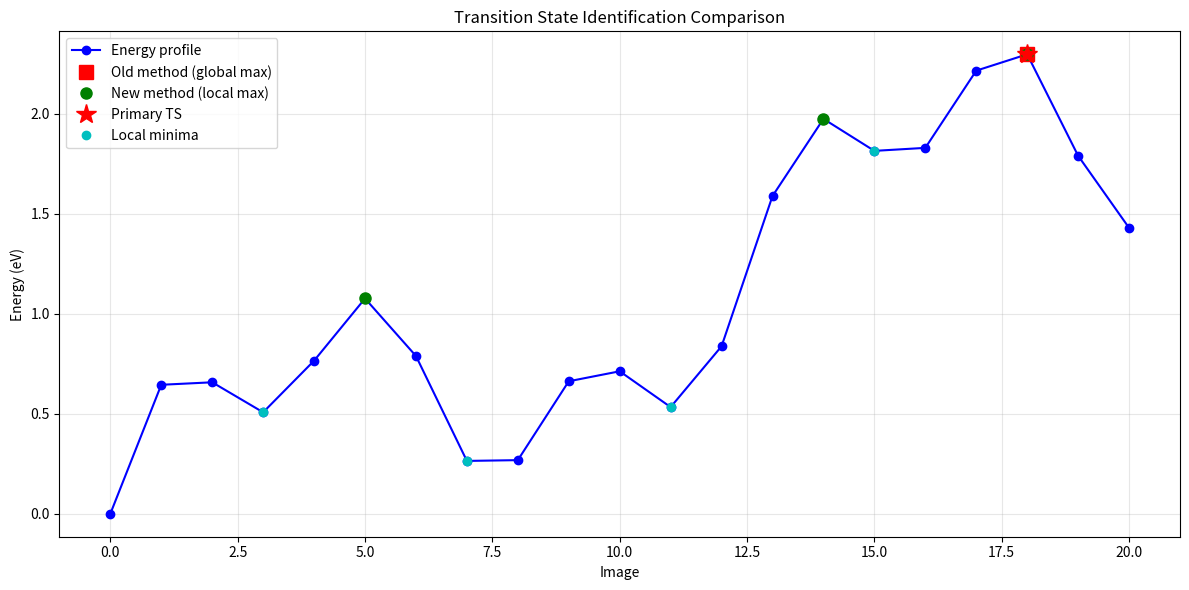

The matplotlib source for this figure:
#!/usr/bin/env python
"""
Improved transition state identification for NEB calculations.
"""

import numpy as np
from typing import List, Dict, Tuple, Optional
import logging

logger = logging.getLogger(__name__)

class TransitionStateAnalyzer:
    """
    Advanced transition state identification and analysis.
    """
    
    def __init__(self, energy_tolerance: float = 0.001):
        """
        Initialize with energy tolerance for identifying stationary points.
        
        Args:
            energy_tolerance: Minimum energy difference to consider significant (eV)
        """
        self.energy_tolerance = energy_tolerance
    
    def identify_transition_states(self, energies: List[float], 
                                 exclude_endpoints: bool = True) -> Dict:
        """
        Identify all transition states (local maxima) in the energy profile.
        
        Args:
            energies: List of energies along the path
            exclude_endpoints: Whether to exclude first and last images
            
        Returns:
            Dictionary with transition state information
        """
        if len(energies) < 3:
            logger.warning("Need at least 3 images to identify transition states")
            return {'transition_states': [], 'primary_ts': None}
        
        rel_energies = [e - energies[0] for e in energies]
        transition_states = []
        
        # Define search range
        start_idx = 1 if exclude_endpoints else 0
        end_idx = len(energies) - 1 if exclude_endpoints else len(energies)
        
        # Find local maxima
        for i in range(start_idx, end_idx):
            is_local_max = True
            current_energy = rel_energies[i]
            
            # Check if this point is higher than all neighbors
            # (more robust than just checking immediate neighbors)
            
            # Check previous points
            if i > 0:
                for j in range(max(0, i-2), i):  # Check up to 2 points back
                    if rel_energies[j] >= current_energy + self.energy_tolerance:
                        is_local_max = False
                        break
            
            # Check subsequent points
            if is_local_max and i < len(rel_energies) - 1:
                for j in range(i+1, min(len(rel_energies), i+3)):  # Check up to 2 points forward
                    if rel_energies[j] >= current_energy + self.energy_tolerance:
                        is_local_max = False
                        break
            
            # Additional check: ensure it's actually higher than immediate neighbors
            if is_local_max:
                if i > 0 and rel_energies[i-1] >= current_energy - self.energy_tolerance:
                    is_local_max = False
                if i < len(rel_energies) - 1 and rel_energies[i+1] >= current_energy - self.energy_tolerance:
                    is_local_max = False
            
            if is_local_max:
                transition_states.append({
                    'image': i,
                    'energy': current_energy,
                    'absolute_energy': energies[i],
                    'barrier_height': current_energy,  # Relative to initial state
                    'type': 'local_maximum'
                })
        
        # Identify primary transition state (highest energy local maximum)
        primary_ts = None
        if transition_states:
            primary_ts = max(transition_states, key=lambda x: x['energy'])
            primary_ts['type'] = 'primary_transition_state'
        
        # If no local maxima found, fall back to global maximum
        if not transition_states and not exclude_endpoints:
            global_max_idx = np.argmax(rel_energies)
            primary_ts = {
                'image': global_max_idx,
                'energy': rel_energies[global_max_idx],
                'absolute_energy': energies[global_max_idx],
                'barrier_height': rel_energies[global_max_idx],
                'type': 'global_maximum'
            }
            transition_states.append(primary_ts)
        
        return {
            'transition_states': transition_states,
            'primary_ts': primary_ts,
            'method': 'local_maxima_detection'
        }
    
    def identify_minima(self, energies: List[float], 
                       exclude_endpoints: bool = True) -> List[Dict]:
        """
        Identify local minima (stable/metastable states) in the energy profile.
        
        Args:
            energies: List of energies along the path
            exclude_endpoints: Whether to exclude first and last images
            
        Returns:
            List of local minima information
        """
        if len(energies) < 3:
            return []
        
        rel_energies = [e - energies[0] for e in energies]
        minima = []
        
        start_idx = 1 if exclude_endpoints else 0
        end_idx = len(energies) - 1 if exclude_endpoints else len(energies)
        
        for i in range(start_idx, end_idx):
            is_local_min = True
            current_energy = rel_energies[i]
            
            # Check if lower than neighbors
            if i > 0 and rel_energies[i-1] <= current_energy + self.energy_tolerance:
                is_local_min = False
            if i < len(rel_energies) - 1 and rel_energies[i+1] <= current_energy + self.energy_tolerance:
                is_local_min = False
            
            if is_local_min:
                minima.append({
                    'image': i,
                    'energy': current_energy,
                    'absolute_energy': energies[i],
                    'type': 'local_minimum'
                })
        
        return minima
    
    def analyze_energy_profile_topology(self, energies: List[float]) -> Dict:
        """
        Complete topological analysis of the energy profile.
        
        Args:
            energies: List of energies along the path
            
        Returns:
            Dictionary with complete topology analysis
        """
        rel_energies = [e - energies[0] for e in energies]
        
        # Find transition states and minima
        ts_info = self.identify_transition_states(energies, exclude_endpoints=True)
        minima = self.identify_minima(energies, exclude_endpoints=True)
        
        # Always include endpoints as special points
        initial_state = {
            'image': 0,
            'energy': rel_energies[0],
            'absolute_energy': energies[0],
            'type': 'initial_state'
        }
        
        final_state = {
            'image': len(energies) - 1,
            'energy': rel_energies[-1],
            'absolute_energy': energies[-1],
            'type': 'final_state'
        }
        
        # Calculate key energetic quantities
        analysis = {
            'initial_state': initial_state,
            'final_state': final_state,
            'transition_states': ts_info['transition_states'],
            'primary_transition_state': ts_info['primary_ts'],
            'local_minima': minima,
            'energetics': {}
        }
        
        # Calculate activation energies and reaction energy
        if ts_info['primary_ts']:
            primary_ts = ts_info['primary_ts']
            analysis['energetics'] = {
                'activation_energy_forward': primary_ts['energy'] - rel_energies[0],
                'activation_energy_reverse': primary_ts['energy'] - rel_energies[-1],
                'reaction_energy': rel_energies[-1] - rel_energies[0],
                'barrier_asymmetry': self._calculate_barrier_asymmetry(
                    rel_energies[0], primary_ts['energy'], rel_energies[-1]
                ),
                'is_elementary': len(ts_info['transition_states']) == 1,
                'is_endothermic': rel_energies[-1] > rel_energies[0]
            }
        
        # Classify reaction type
        analysis['reaction_classification'] = self._classify_reaction_type(analysis)
        
        return analysis
    
    def _calculate_barrier_asymmetry(self, initial_e: float, ts_e: float, final_e: float) -> float:
        """
        Calculate barrier asymmetry factor.
        
        Returns:
            Asymmetry factor: 1.0 = symmetric, >1.0 = forward barrier higher, <1.0 = reverse barrier higher
        """
        forward_barrier = ts_e - initial_e
        reverse_barrier = ts_e - final_e
        
        if reverse_barrier <= 0:
            return float('inf')
        
        return forward_barrier / reverse_barrier
    
    def _classify_reaction_type(self, analysis: Dict) -> Dict:
        """
        Classify the type of reaction based on energy profile.
        """
        classification = {
            'mechanism': 'unknown',
            'description': '',
            'complexity': 'simple'
        }
        
        n_ts = len(analysis['transition_states'])
        n_minima = len(analysis['local_minima'])
        
        if n_ts == 0:
            classification['mechanism'] = 'barrierless'
            classification['description'] = 'No significant energy barrier detected'
        elif n_ts == 1 and n_minima == 0:
            classification['mechanism'] = 'elementary'
            classification['description'] = 'Single-step reaction with one transition state'
        elif n_ts == 1 and n_minima > 0:
            classification['mechanism'] = 'elementary_with_intermediates'
            classification['description'] = 'Single barrier with intermediate states'
            classification['complexity'] = 'moderate'
        elif n_ts > 1:
            classification['mechanism'] = 'multi_step'
            classification['description'] = f'Multi-step reaction with {n_ts} transition states'
            classification['complexity'] = 'complex'
        
        return classification
    
    def validate_transition_state(self, energies: List[float], ts_image: int,
                                environment_data: List[Dict] = None) -> Dict:
        """
        Validate that a proposed transition state is reasonable.
        
        Args:
            energies: Energy profile
            ts_image: Proposed transition state image index
            environment_data: Optional structural information
            
        Returns:
            Validation results
        """
        validation = {
            'is_valid': False,
            'issues': [],
            'confidence': 0.0,
            'structural_validation': {}
        }
        
        if ts_image < 1 or ts_image >= len(energies) - 1:
            validation['issues'].append("Transition state at endpoint")
            return validation
        
        rel_energies = [e - energies[0] for e in energies]
        ts_energy = rel_energies[ts_image]
        
        # Energy validation
        energy_issues = []
        
        # Check if it's a local maximum
        if (rel_energies[ts_image - 1] >= ts_energy or 
            rel_energies[ts_image + 1] >= ts_energy):
            energy_issues.append("Not a local energy maximum")
        
        # Check barrier height is reasonable
        if ts_energy < 0.01:  # 10 meV
            energy_issues.append("Barrier too low (< 0.01 eV)")
        elif ts_energy > 5.0:  # 5 eV
            energy_issues.append("Barrier very high (> 5.0 eV)")
        
        validation['issues'].extend(energy_issues)
        
        # Structural validation if environment data available
        if environment_data and ts_image < len(environment_data):
            ts_env = environment_data[ts_image]
            initial_env = environment_data[0]
            final_env = environment_data[-1]
            
            # Check for coordination changes
            ts_cn = ts_env['geometry']['coordination_number']
            initial_cn = initial_env['geometry']['coordination_number']
            final_cn = final_env['geometry']['coordination_number']
            
            structural_features = {
                'coordination_change': ts_cn != initial_cn or ts_cn != final_cn,
                'bond_distortion': ts_env['geometry'].get('bond_distortion_index', 0),
                'is_intermediate_coordination': (
                    initial_cn != final_cn and 
                    (ts_cn == min(initial_cn, final_cn) or ts_cn == max(initial_cn, final_cn))
                )
            }
            
            validation['structural_validation'] = structural_features
            
            # Structural reasonableness checks
            if structural_features['bond_distortion'] > 0.5:
                validation['issues'].append("Very high bond distortion at TS")
            
            if (initial_cn == final_cn and ts_cn == initial_cn and 
                structural_features['bond_distortion'] < 0.01):
                validation['issues'].append("No significant structural change at TS")
        
        # Calculate confidence
        confidence = 1.0
        for issue in validation['issues']:
            if "Not a local energy maximum" in issue:
                confidence -= 0.5
            elif "too low" in issue or "very high" in issue:
                confidence -= 0.3
            else:
                confidence -= 0.1
        
        validation['confidence'] = max(0.0, confidence)
        validation['is_valid'] = len(validation['issues']) == 0 and confidence > 0.5
        
        return validation


# Integration with existing oxygen migration analyzer
def improved_transition_state_analysis(energies: List[float], 
                                     environment_data: List[Dict] = None) -> Dict:
    """
    Improved transition state analysis using the new methods.
    
    Args:
        energies: Energy profile
        environment_data: Optional environment analysis data
        
    Returns:
        Comprehensive transition state analysis
    """
    analyzer = TransitionStateAnalyzer()
    
    # Full topological analysis
    topology = analyzer.analyze_energy_profile_topology(energies)
    
    # Validate the primary transition state
    if topology['primary_transition_state']:
        ts_image = topology['primary_transition_state']['image']
        validation = analyzer.validate_transition_state(energies, ts_image, environment_data)
        topology['primary_transition_state']['validation'] = validation
    
    # Validate all transition states
    for ts in topology['transition_states']:
        ts_image = ts['image']
        validation = analyzer.validate_transition_state(energies, ts_image, environment_data)
        ts['validation'] = validation
    
    return topology


# Example usage and comparison
if __name__ == "__main__":
    # Example energy profile with multiple features
    import matplotlib.pyplot as plt
    
    # Simulate a complex energy profile
    x = np.linspace(0, 10, 21)
    energies = (
        0.5 * np.sin(x) + 
        0.3 * np.sin(3*x) + 
        0.1 * np.random.normal(0, 0.05, len(x)) +
        0.2 * x  # Overall uphill
    )
    energies[0] = 0.0  # Set initial energy to zero
    
    print("Transition State Analysis Comparison")
    print("=" * 40)
    
    # Old method (simple maximum)
    old_ts = np.argmax(energies)
    print(f"Old method (global max): Image {old_ts}, Energy = {energies[old_ts]:.3f} eV")
    
    # New method (topological analysis)
    analyzer = TransitionStateAnalyzer()
    topology = analyzer.analyze_energy_profile_topology(energies)
    
    print(f"\nNew method (topological analysis):")
    print(f"Number of transition states: {len(topology['transition_states'])}")
    
    if topology['primary_transition_state']:
        pts = topology['primary_transition_state']
        print(f"Primary TS: Image {pts['image']}, Energy = {pts['energy']:.3f} eV")
        print(f"Type: {pts['type']}")
    
    print(f"Number of local minima: {len(topology['local_minima'])}")
    print(f"Reaction classification: {topology['reaction_classification']['mechanism']}")
    print(f"Description: {topology['reaction_classification']['description']}")
    
    if topology['energetics']:
        energetics = topology['energetics']
        print(f"\nEnergetics:")
        print(f"Activation energy (forward): {energetics['activation_energy_forward']:.3f} eV")
        print(f"Activation energy (reverse): {energetics['activation_energy_reverse']:.3f} eV")
        print(f"Reaction energy: {energetics['reaction_energy']:.3f} eV")
        print(f"Barrier asymmetry: {energetics['barrier_asymmetry']:.2f}")
    
    # Plot comparison
    plt.figure(figsize=(12, 6))
    plt.plot(range(len(energies)), energies, 'b-o', label='Energy profile')
    
    # Mark old method result
    plt.plot(old_ts, energies[old_ts], 'rs', markersize=10, label='Old method (global max)')
    
    # Mark new method results
    for ts in topology['transition_states']:
        plt.plot(ts['image'], ts['absolute_energy'], 'go', markersize=8, 
                label='New method (local max)' if ts == topology['transition_states'][0] else "")
    
    if topology['primary_transition_state']:
        pts = topology['primary_transition_state']
        plt.plot(pts['image'], pts['absolute_energy'], 'r*', markersize=15, 
                label='Primary TS')
    
    for minimum in topology['local_minima']:
        plt.plot(minimum['image'], minimum['absolute_energy'], 'co', markersize=6,
                label='Local minima' if minimum == topology['local_minima'][0] else "")
    
    plt.xlabel('Image')
    plt.ylabel('Energy (eV)')
    plt.title('Transition State Identification Comparison')
    plt.legend()
    plt.grid(True, alpha=0.3)
    plt.tight_layout()
    plt.savefig('ts_comparison.png', dpi=300, bbox_inches='tight')
    plt.show()
    
    print(f"\nComparison plot saved as 'ts_comparison.png'")
